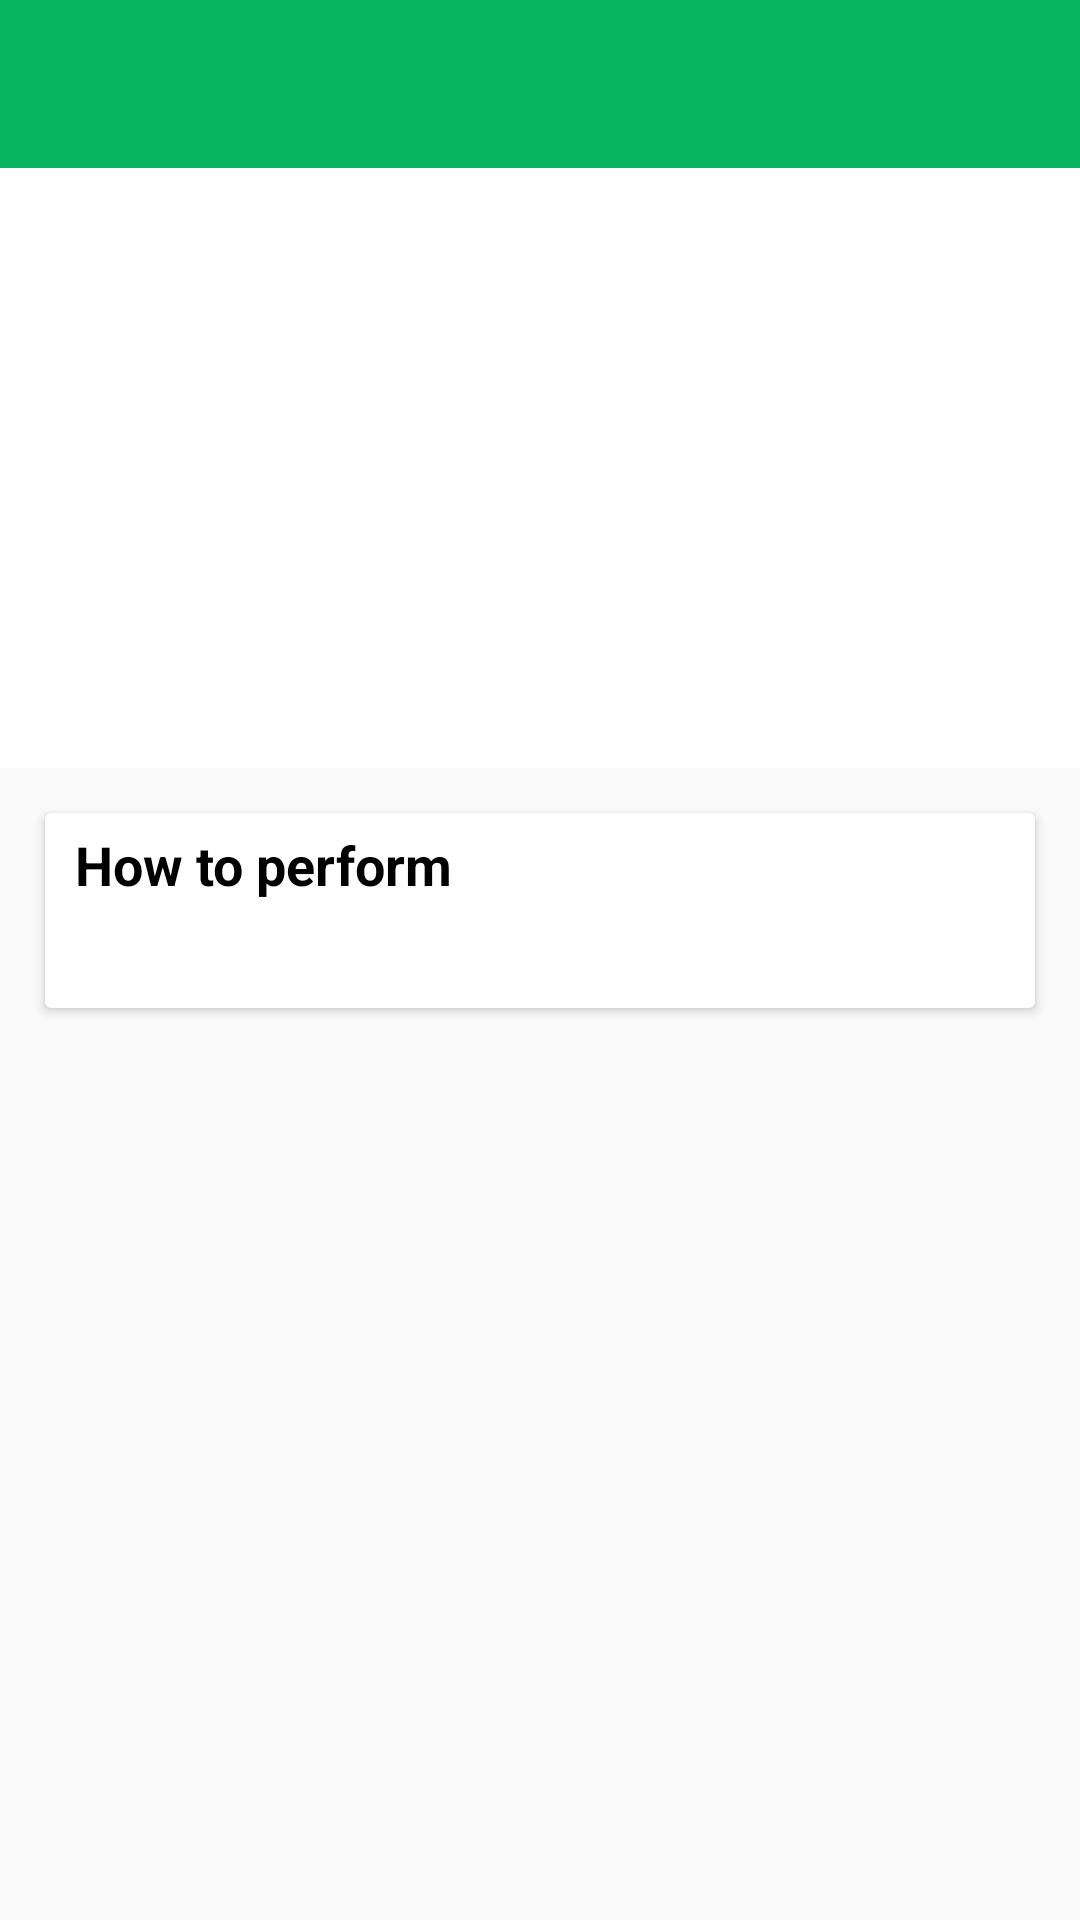

The Android layout XML behind this screen, and the referenced resources:
<!-- AndroidManifest.xml: activity theme AppTheme.NoActionBar -->
<!-- res/layout/activity_detail.xml -->
<?xml version="1.0" encoding="utf-8"?>
<LinearLayout xmlns:android="http://schemas.android.com/apk/res/android"
    xmlns:app="http://schemas.android.com/apk/res-auto"
    android:layout_width="match_parent"
    android:layout_height="match_parent"
    android:background="#FAFAFA"
    android:orientation="vertical">

    <android.support.design.widget.AppBarLayout
        android:id="@+id/app_bar"
        android:layout_width="match_parent"
        android:layout_height="wrap_content"
        android:theme="@style/AppTheme.AppBarOverlay">

        <android.support.v7.widget.Toolbar
            android:id="@+id/toolbar"
            android:layout_width="match_parent"
            android:layout_height="?attr/actionBarSize"
            android:background="?attr/colorPrimary"
            app:popupTheme="@style/AppTheme.PopupOverlay">

        </android.support.v7.widget.Toolbar>

    </android.support.design.widget.AppBarLayout>


    <LinearLayout
        android:layout_width="match_parent"
        android:layout_height="match_parent"
        android:orientation="vertical">

        <LinearLayout
            android:layout_width="match_parent"
            android:layout_height="200dp"
            android:background="@color/white">

            <ImageView
                android:id="@+id/image"
                android:layout_width="wrap_content"
                android:layout_height="wrap_content"
                android:layout_gravity="center" />
        </LinearLayout>

        <LinearLayout
            android:layout_width="match_parent"
            android:layout_height="match_parent"
            android:layout_margin="10dp">

            <android.support.v7.widget.CardView
                android:id="@+id/card_view"
                android:layout_width="match_parent"
                android:layout_height="wrap_content"
                android:layout_marginLeft="@dimen/margin"
                android:layout_marginRight="@dimen/margin"
                android:layout_marginTop="@dimen/margin"
                app:cardBackgroundColor="@color/white"
                app:cardCornerRadius="2dp"
                app:cardElevation="2dp"
                app:cardPreventCornerOverlap="false"
                app:contentPadding="0dp">

                <LinearLayout
                    android:layout_width="match_parent"
                    android:layout_height="match_parent"
                    android:orientation="vertical">

                    <TextView
                        android:id="@+id/header"
                        android:layout_width="match_parent"
                        android:layout_height="wrap_content"
                        android:layout_marginLeft="10dp"
                        android:layout_marginTop="5dp"
                        android:text="@string/howtoperform"
                        android:textAppearance="@style/Base.TextAppearance.AppCompat.Widget.PopupMenu.Small"
                        android:textColor="@color/black"
                        android:textSize="18dp"
                        android:textStyle="bold" />

                    <ScrollView
                        android:layout_width="match_parent"
                        android:layout_height="wrap_content"
                        android:layout_marginLeft="10dp"
                        android:layout_marginTop="5dp">

                        <TextView
                            android:id="@+id/txt"
                            android:layout_width="match_parent"
                            android:layout_height="match_parent"
                            android:layout_marginBottom="5dp"
                            android:paddingBottom="4dp"
                            android:textAppearance="@style/Base.TextAppearance.AppCompat.Widget.PopupMenu.Small"
                            android:textColor="@color/viewcolor" />
                    </ScrollView>
                </LinearLayout>


            </android.support.v7.widget.CardView>

        </LinearLayout>

    </LinearLayout>
</LinearLayout>
<!-- resources referenced by this layout -->
<resources>
  <color name="black">#000000</color>
  <color name="viewcolor">#797777</color>
  <color name="white">#ffffff</color>
  <dimen name="margin">5dp</dimen>
  <string name="howtoperform">How to perform</string>
  <style name="AppTheme.AppBarOverlay" parent="ThemeOverlay.AppCompat.Dark.ActionBar" />
  <style name="AppTheme.PopupOverlay" parent="ThemeOverlay.AppCompat.Light" />
  <style name="AppTheme.NoActionBar">
          <item name="windowActionBar">false</item>
          <item name="windowNoTitle">true</item>
      </style>
</resources>
